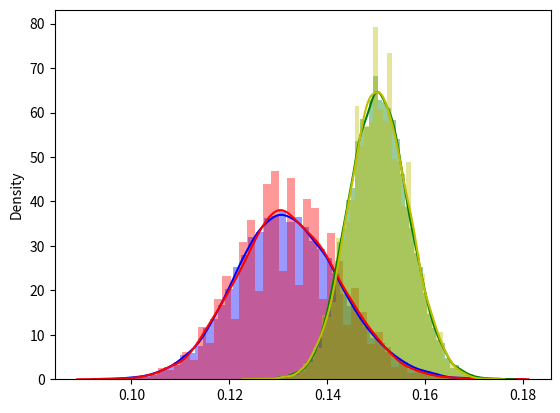

The script that saved this image:
# %%
import scipy.stats as stats
import numpy as np
import pandas as pd
import seaborn as sns
import matplotlib.pyplot as plt

# %%
# Sample Size
n_m = 1000
n_f = 3440

# Conversion Rates
_mcr = 0.13
_fcr = 0.16

# Setup Data
sex = ['m'] * n_m + ['f'] * n_f
m_convert = np.random.choice((0, 1), p=(1 - _mcr, _mcr), size=n_m)
f_convert = np.random.choice((0, 1), p=(1 - _fcr, _fcr), size=n_f)
df = pd.DataFrame({'sex': sex, 'convert': np.append(m_convert, f_convert)})
df['convert'] = df['convert'].astype('category')

# Setup contingency table
ct = pd.crosstab(df.sex, df.convert)

# Output results
print(f'==== CROSSTAB ====\n{ct}')
print(f"==== TEST RESULTS ====")
print(f"---- Expected Results ----")
print(stats.chi2_contingency(ct)[3])
print(f"p = {stats.chi2_contingency(ct)[1]}")

#%%
# NOW: Bootstrapping Conversion Rate
niter=10000
m_bdist = stats.beta(sum(m_convert == 1), sum(m_convert == 0))
sns.distplot(m_bdist.rvs(niter), color='b', label='fitted distribution')
sns.distplot([np.random.choice(m_convert, size=len(m_convert)).mean() for _ in range(niter)], color='red',
             label='choice')

f_bdist = stats.beta(sum(f_convert == 1), sum(f_convert == 0))
sns.distplot(f_bdist.rvs(niter), color='g', label='fitted distribution')
sns.distplot([np.random.choice(f_convert, size=len(f_convert)).mean() for _ in range(niter)], color='y',
             label='choice')
plt.show()

#%%
mbscr = np.array([np.random.choice(m_convert, size=len(m_convert)).mean() for _ in range(niter)])
fbscr = np.array([np.random.choice(f_convert, size=len(f_convert)).mean() for _ in range(niter)])